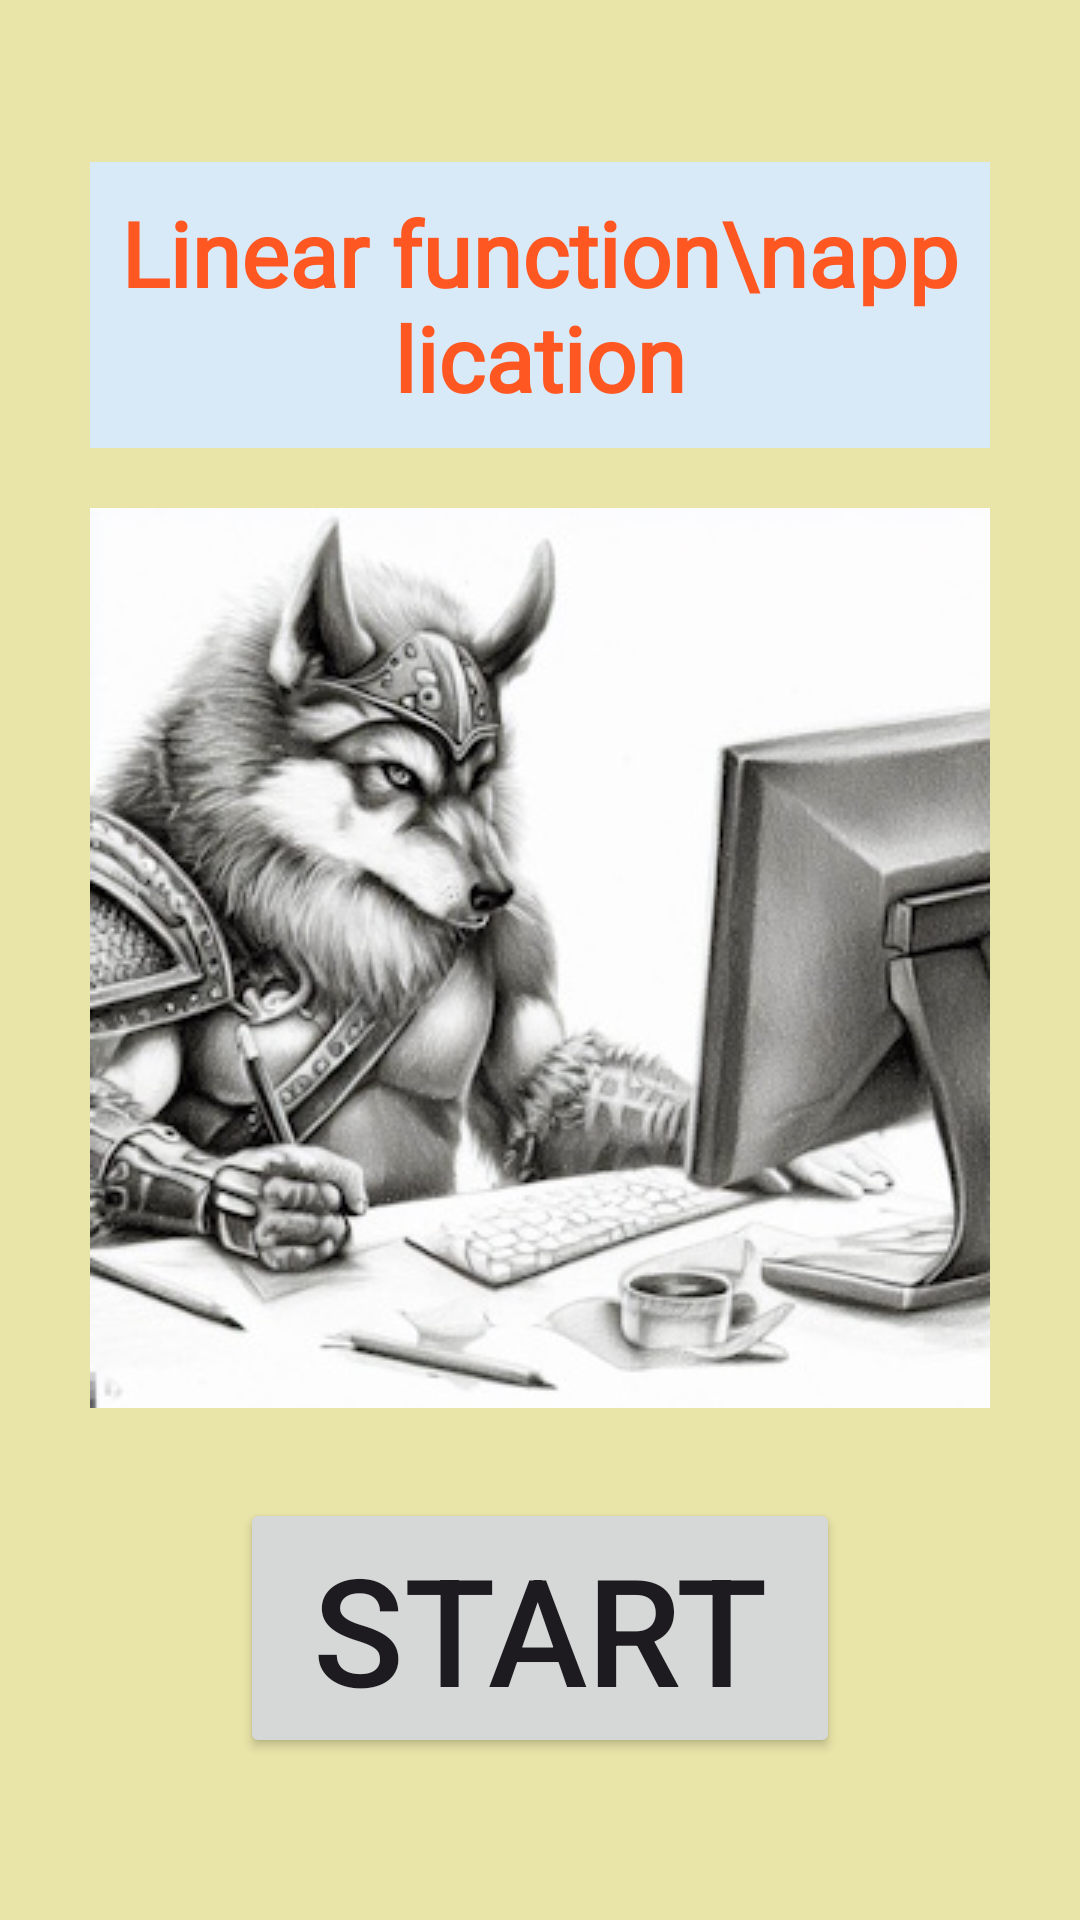

The Android layout XML behind this screen, and the referenced resources:
<!-- AndroidManifest.xml: application theme Theme.ZeFraStandart -->
<!-- res/layout/activity_start.xml -->
<?xml version="1.0" encoding="utf-8"?>
<LinearLayout xmlns:android="http://schemas.android.com/apk/res/android"
    xmlns:app="http://schemas.android.com/apk/res-auto"
    xmlns:tools="http://schemas.android.com/tools"
    android:id="@+id/main"
    android:layout_width="match_parent"
    android:layout_height="match_parent"
    android:orientation="vertical"
    android:gravity="center"
    android:padding="30dp"
    android:background="#E9E4A8"
    tools:context=".Start">

    <TextView
        android:layout_width="wrap_content"
        android:layout_height="wrap_content"
        android:textSize="30dp"
        android:gravity="center"
        android:padding="10dp"
        android:layout_marginBottom="20dp"
        android:background="#D8E9F8"
        android:textColor="#FF5722"
        android:textStyle="bold"
        android:fontFamily="@font/lobster"
        android:text="Linear function\napplication" />

    <ImageView
        android:id="@+id/ivLogo"
        android:layout_width="300dp"
        android:layout_height="300dp"
        app:srcCompat="@drawable/wolf_6" />

    <Button
        android:id="@+id/bStart"
        android:layout_width="200dp"
        android:layout_height="wrap_content"
        android:textSize="50sp"
        android:layout_marginTop="30dp"
        android:text="Start" />

</LinearLayout>
<!-- resources referenced by this layout -->
<resources>
  <!-- drawable wolf_6: jpeg bitmap (drawable, 41444 bytes) -->
  <style name="Theme.ZeFraStandart" parent="Base.Theme.ZeFraStandart" />
  <style name="Base.Theme.ZeFraStandart" parent="Theme.Material3.DayNight.NoActionBar">
          
          
      </style>
</resources>
